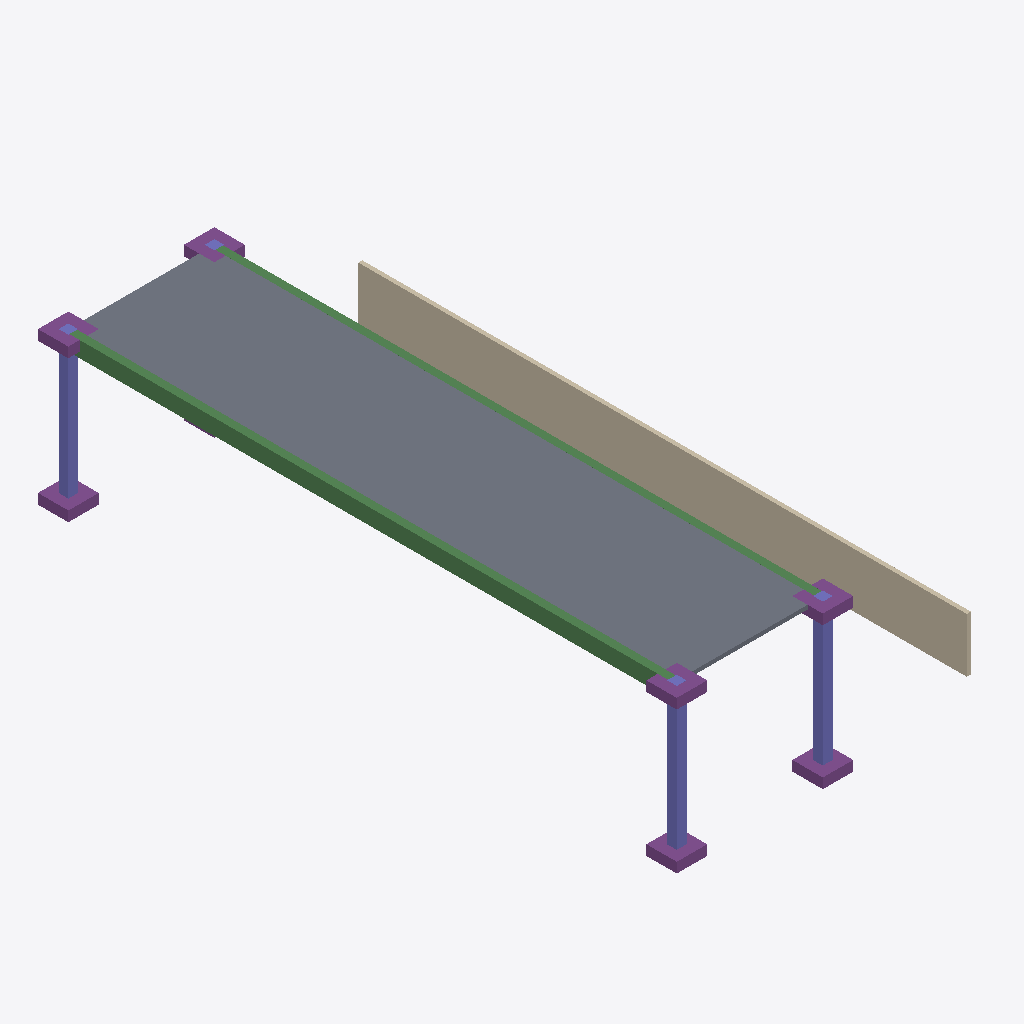
Isometric view of an IFC building model (IFC-SPF (STEP), schema IFC2X3, length unit millimetre), seen from the south-west, elements coloured by IFC class: 8 footings (purple), 4 columns (violet), 2 beams (green), 1 slab (grey), 1 wall (beige).
Extent 15.2 m × 31.5 m × 7.5 m (x, y, z). Storeys (1): Undefined at 0.00 m. Elements (16): 8 IfcFooting, 4 IfcColumn, 2 IfcBeam, 1 IfcSlab, 1 IfcWall.

HEADER;
FILE_DESCRIPTION(('ViewDefinition [SimplifiedView]'),'2;1');
FILE_NAME('drum_11.ifc','2011-07-12T17:19:12',('QWERTTINE/jyrkio'),('Structural Designer'),'IFC Database Version:Work','Tekla Structures 18.0 Build:11139/6.3.2012, IFC ','');
FILE_SCHEMA(('IFC2X3'));
ENDSEC;
DATA;
#24=IFCPROJECT('0bRIOIRVP77BYw6vfLJF0T',#5,'Tekla Corporation',$,$,$,$,(#11),#23);
#26=IFCSITE('3TKhkhBZ90t9a1dYdsuit2',#5,'Undefined',$,$,#25,$,$,.ELEMENT.,$,$,0.0,$,$);
#29=IFCBUILDING('1BKvpepfDFj92lygoR7$u6',#5,'Undefined',$,$,#28,$,$,.ELEMENT.,$,$,#27);
#31=IFCBUILDINGSTOREY('0566D_$WDDSgSjw3OY3UmS',#5,'Undefined',$,$,#30,$,$,.ELEMENT.,0.0);
#954=IFCSLAB('1FOrxc003l134pCp4vCJCr',#5,'SLAB','200*7200','200*7200',#918,#953,'ID4F635EE6-0000-EF04-3133-333139313335',.FLOOR.);
#70=IFCWALL('1FQ8co0003pJ4pCp8oDJSt',#5,'WALL','2685*200','2685*200',#34,#69,'ID4F6889B2-0000-03CD-3133-333232353737');
#766=IFCBEAM('1FOrxc003k_34pCp4vCJCp',#5,'BEAM','780*380','780*380',#730,#765,'ID4F635EE6-0000-EEF8-3133-333139313333');
#855=IFCBEAM('1FOrxc003k$34pCp4vCJCp',#5,'BEAM','780*380','780*380',#830,#854,'ID4F635EE6-0000-EEFC-3133-333139313333');
#336=IFCCOLUMN('1FOrxc003kn34pCp4vCJ8u',#5,'COLUMN','480*480','480*480',#300,#335,'ID4F635EE6-0000-EEC4-3133-333139313238');
#667=IFCCOLUMN('1FOrxc003kyp4pCp4vCJCn',#5,'COLUMN','480*480','480*480',#664,#666,'ID4F635EE6-0000-EEF3-3133-333139313331');
#403=IFCCOLUMN('1FOrxc003ko34pCp4vCJ8u',#5,'COLUMN','480*480','480*480',#400,#402,'ID4F635EE6-0000-EEC8-3133-333139313238');
#1021=IFCFOOTING('1FOrxc003l4J4pCp4vCJCt',#5,'FOOTING','1500*1500','1500*1500',#1018,#1020,'ID4F635EE6-0000-EF11-3133-333139313337',.NOTDEFINED.);
#237=IFCFOOTING('1FOrxc003km34pCp4vCJ8t',#5,'FOOTING','1500*1500','1500*1500',#234,#236,'ID4F635EE6-0000-EEC0-3133-333139313237',.NOTDEFINED.);
#171=IFCFOOTING('1FOrxc003kl34pCp4vCJ8t',#5,'FOOTING','1500*1500','1500*1500',#135,#170,'ID4F635EE6-0000-EEBC-3133-333139313237',.NOTDEFINED.);
#601=IFCFOOTING('1FOrxc003kxp4pCp4vCJCn',#5,'FOOTING','1500*1500','1500*1500',#598,#600,'ID4F635EE6-0000-EEEF-3133-333139313331',.NOTDEFINED.);
#1219=IFCFOOTING('1FOrxc003lBJ4pCp4vCJCt',#5,'FOOTING','1500*1500','1500*1500',#1216,#1218,'ID4F635EE6-0000-EF2D-3133-333139313337',.NOTDEFINED.);
#1087=IFCFOOTING('1FOrxc003l5J4pCp4vCJCt',#5,'FOOTING','1500*1500','1500*1500',#1084,#1086,'ID4F635EE6-0000-EF15-3133-333139313337',.NOTDEFINED.);
#1153=IFCFOOTING('1FOrxc003l9J4pCp4vCJCt',#5,'FOOTING','1500*1500','1500*1500',#1150,#1152,'ID4F635EE6-0000-EF25-3133-333139313337',.NOTDEFINED.);
#535=IFCCOLUMN('1FOrxc003kwp4pCp4vCJCn',#5,'COLUMN','480*480','480*480',#532,#534,'ID4F635EE6-0000-EEEB-3133-333139313331');
#469=IFCFOOTING('1FOrxc003kvp4pCp4vCJCn',#5,'FOOTING','1500*1500','1500*1500',#466,#468,'ID4F635EE6-0000-EEE7-3133-333139313331',.NOTDEFINED.);
ENDSEC;
